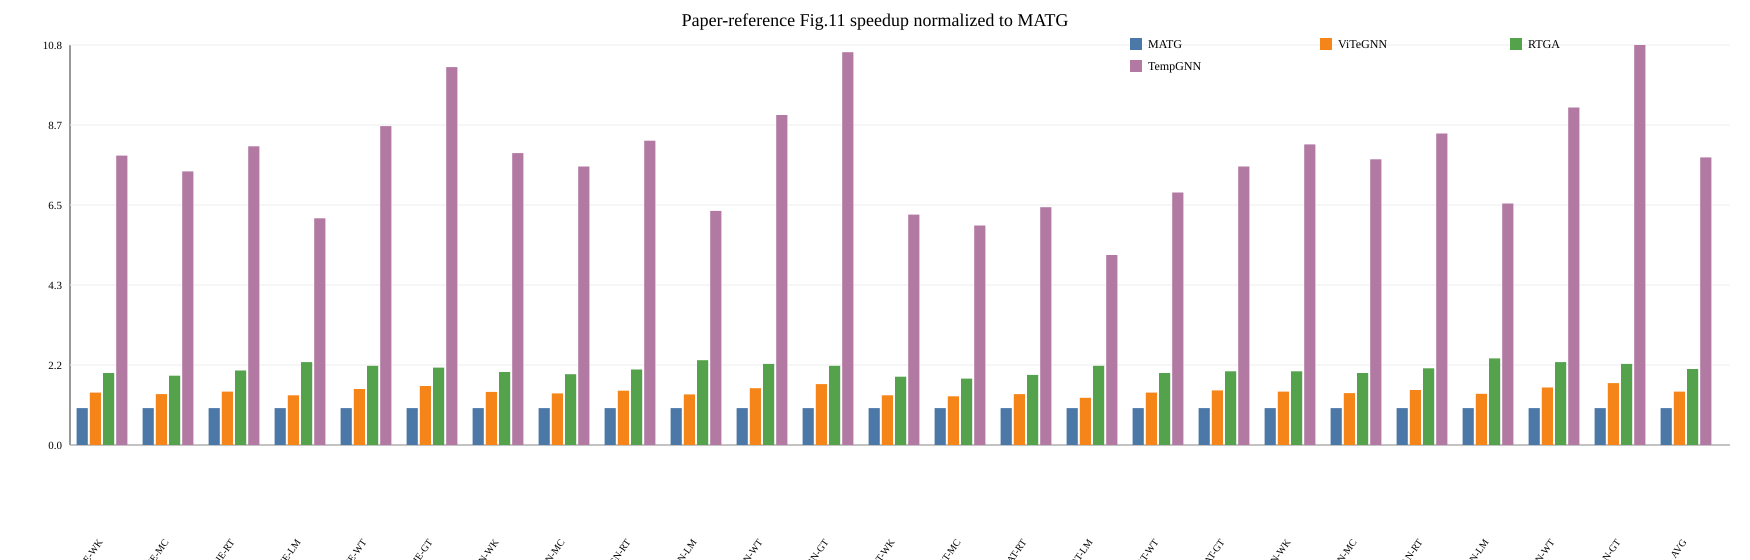

The data file committed next to this chart (first rows):
dataset, figure, model, solution, source_id, source_kind, source_locator, source_sha256, value, value_note
WK, fig11_speedup_matg, JODIE, MATG, vector_fig11, vector_geometry_digitization, Fig.11 bar:JODIE/WK/MATG, e2f655b815ea93b42fd8b4d07a3338108b05d526…, 1.0, Digitized from vector bar geometry; expe…
MC, fig11_speedup_matg, JODIE, MATG, vector_fig11, vector_geometry_digitization, Fig.11 bar:JODIE/MC/MATG, e2f655b815ea93b42fd8b4d07a3338108b05d526…, 1.0, Digitized from vector bar geometry; expe…
RT, fig11_speedup_matg, JODIE, MATG, vector_fig11, vector_geometry_digitization, Fig.11 bar:JODIE/RT/MATG, e2f655b815ea93b42fd8b4d07a3338108b05d526…, 1.0, Digitized from vector bar geometry; expe…
LM, fig11_speedup_matg, JODIE, MATG, vector_fig11, vector_geometry_digitization, Fig.11 bar:JODIE/LM/MATG, e2f655b815ea93b42fd8b4d07a3338108b05d526…, 1.0, Digitized from vector bar geometry; expe…
WT, fig11_speedup_matg, JODIE, MATG, vector_fig11, vector_geometry_digitization, Fig.11 bar:JODIE/WT/MATG, e2f655b815ea93b42fd8b4d07a3338108b05d526…, 1.0, Digitized from vector bar geometry; expe…
GT, fig11_speedup_matg, JODIE, MATG, vector_fig11, vector_geometry_digitization, Fig.11 bar:JODIE/GT/MATG, e2f655b815ea93b42fd8b4d07a3338108b05d526…, 1.0, Digitized from vector bar geometry; expe…
WK, fig11_speedup_matg, TGN, MATG, vector_fig11, vector_geometry_digitization, Fig.11 bar:TGN/WK/MATG, e2f655b815ea93b42fd8b4d07a3338108b05d526…, 1.0, Digitized from vector bar geometry; expe…
MC, fig11_speedup_matg, TGN, MATG, vector_fig11, vector_geometry_digitization, Fig.11 bar:TGN/MC/MATG, e2f655b815ea93b42fd8b4d07a3338108b05d526…, 1.0, Digitized from vector bar geometry; expe…
RT, fig11_speedup_matg, TGN, MATG, vector_fig11, vector_geometry_digitization, Fig.11 bar:TGN/RT/MATG, e2f655b815ea93b42fd8b4d07a3338108b05d526…, 1.0, Digitized from vector bar geometry; expe…
LM, fig11_speedup_matg, TGN, MATG, vector_fig11, vector_geometry_digitization, Fig.11 bar:TGN/LM/MATG, e2f655b815ea93b42fd8b4d07a3338108b05d526…, 1.0, Digitized from vector bar geometry; expe…
WT, fig11_speedup_matg, TGN, MATG, vector_fig11, vector_geometry_digitization, Fig.11 bar:TGN/WT/MATG, e2f655b815ea93b42fd8b4d07a3338108b05d526…, 1.0, Digitized from vector bar geometry; expe…
GT, fig11_speedup_matg, TGN, MATG, vector_fig11, vector_geometry_digitization, Fig.11 bar:TGN/GT/MATG, e2f655b815ea93b42fd8b4d07a3338108b05d526…, 1.0, Digitized from vector bar geometry; expe…
WK, fig11_speedup_matg, TGAT, MATG, vector_fig11, vector_geometry_digitization, Fig.11 bar:TGAT/WK/MATG, e2f655b815ea93b42fd8b4d07a3338108b05d526…, 1.0, Digitized from vector bar geometry; expe…
MC, fig11_speedup_matg, TGAT, MATG, vector_fig11, vector_geometry_digitization, Fig.11 bar:TGAT/MC/MATG, e2f655b815ea93b42fd8b4d07a3338108b05d526…, 1.0, Digitized from vector bar geometry; expe…
RT, fig11_speedup_matg, TGAT, MATG, vector_fig11, vector_geometry_digitization, Fig.11 bar:TGAT/RT/MATG, e2f655b815ea93b42fd8b4d07a3338108b05d526…, 1.0, Digitized from vector bar geometry; expe…
LM, fig11_speedup_matg, TGAT, MATG, vector_fig11, vector_geometry_digitization, Fig.11 bar:TGAT/LM/MATG, e2f655b815ea93b42fd8b4d07a3338108b05d526…, 1.0, Digitized from vector bar geometry; expe…
WT, fig11_speedup_matg, TGAT, MATG, vector_fig11, vector_geometry_digitization, Fig.11 bar:TGAT/WT/MATG, e2f655b815ea93b42fd8b4d07a3338108b05d526…, 1.0, Digitized from vector bar geometry; expe…
GT, fig11_speedup_matg, TGAT, MATG, vector_fig11, vector_geometry_digitization, Fig.11 bar:TGAT/GT/MATG, e2f655b815ea93b42fd8b4d07a3338108b05d526…, 1.0, Digitized from vector bar geometry; expe…
WK, fig11_speedup_matg, APAN, MATG, vector_fig11, vector_geometry_digitization, Fig.11 bar:APAN/WK/MATG, e2f655b815ea93b42fd8b4d07a3338108b05d526…, 1.0, Digitized from vector bar geometry; expe…
MC, fig11_speedup_matg, APAN, MATG, vector_fig11, vector_geometry_digitization, Fig.11 bar:APAN/MC/MATG, e2f655b815ea93b42fd8b4d07a3338108b05d526…, 1.0, Digitized from vector bar geometry; expe…
RT, fig11_speedup_matg, APAN, MATG, vector_fig11, vector_geometry_digitization, Fig.11 bar:APAN/RT/MATG, e2f655b815ea93b42fd8b4d07a3338108b05d526…, 1.0, Digitized from vector bar geometry; expe…
LM, fig11_speedup_matg, APAN, MATG, vector_fig11, vector_geometry_digitization, Fig.11 bar:APAN/LM/MATG, e2f655b815ea93b42fd8b4d07a3338108b05d526…, 1.0, Digitized from vector bar geometry; expe…
WT, fig11_speedup_matg, APAN, MATG, vector_fig11, vector_geometry_digitization, Fig.11 bar:APAN/WT/MATG, e2f655b815ea93b42fd8b4d07a3338108b05d526…, 1.0, Digitized from vector bar geometry; expe…
GT, fig11_speedup_matg, APAN, MATG, vector_fig11, vector_geometry_digitization, Fig.11 bar:APAN/GT/MATG, e2f655b815ea93b42fd8b4d07a3338108b05d526…, 1.0, Digitized from vector bar geometry; expe…
AVG, fig11_speedup_matg, AVG, MATG, vector_fig11, vector_geometry_digitization, Fig.11 AVG bar:MATG, e2f655b815ea93b42fd8b4d07a3338108b05d526…, 1.0, Digitized from the explicit AVG bar, not…
WK, fig11_speedup_matg, JODIE, ViTeGNN, vector_fig11, vector_geometry_digitization, Fig.11 bar:JODIE/WK/ViTeGNN, e2f655b815ea93b42fd8b4d07a3338108b05d526…, 1.42, Digitized from vector bar geometry; expe…
MC, fig11_speedup_matg, JODIE, ViTeGNN, vector_fig11, vector_geometry_digitization, Fig.11 bar:JODIE/MC/ViTeGNN, e2f655b815ea93b42fd8b4d07a3338108b05d526…, 1.379, Digitized from vector bar geometry; expe…
RT, fig11_speedup_matg, JODIE, ViTeGNN, vector_fig11, vector_geometry_digitization, Fig.11 bar:JODIE/RT/ViTeGNN, e2f655b815ea93b42fd8b4d07a3338108b05d526…, 1.447, Digitized from vector bar geometry; expe…
LM, fig11_speedup_matg, JODIE, ViTeGNN, vector_fig11, vector_geometry_digitization, Fig.11 bar:JODIE/LM/ViTeGNN, e2f655b815ea93b42fd8b4d07a3338108b05d526…, 1.347, Digitized from vector bar geometry; expe…
WT, fig11_speedup_matg, JODIE, ViTeGNN, vector_fig11, vector_geometry_digitization, Fig.11 bar:JODIE/WT/ViTeGNN, e2f655b815ea93b42fd8b4d07a3338108b05d526…, 1.516, Digitized from vector bar geometry; expe…
GT, fig11_speedup_matg, JODIE, ViTeGNN, vector_fig11, vector_geometry_digitization, Fig.11 bar:JODIE/GT/ViTeGNN, e2f655b815ea93b42fd8b4d07a3338108b05d526…, 1.598, Digitized from vector bar geometry; expe…
WK, fig11_speedup_matg, TGN, ViTeGNN, vector_fig11, vector_geometry_digitization, Fig.11 bar:TGN/WK/ViTeGNN, e2f655b815ea93b42fd8b4d07a3338108b05d526…, 1.438, Digitized from vector bar geometry; expe…
MC, fig11_speedup_matg, TGN, ViTeGNN, vector_fig11, vector_geometry_digitization, Fig.11 bar:TGN/MC/ViTeGNN, e2f655b815ea93b42fd8b4d07a3338108b05d526…, 1.397, Digitized from vector bar geometry; expe…
RT, fig11_speedup_matg, TGN, ViTeGNN, vector_fig11, vector_geometry_digitization, Fig.11 bar:TGN/RT/ViTeGNN, e2f655b815ea93b42fd8b4d07a3338108b05d526…, 1.47, Digitized from vector bar geometry; expe…
LM, fig11_speedup_matg, TGN, ViTeGNN, vector_fig11, vector_geometry_digitization, Fig.11 bar:TGN/LM/ViTeGNN, e2f655b815ea93b42fd8b4d07a3338108b05d526…, 1.37, Digitized from vector bar geometry; expe…
WT, fig11_speedup_matg, TGN, ViTeGNN, vector_fig11, vector_geometry_digitization, Fig.11 bar:TGN/WT/ViTeGNN, e2f655b815ea93b42fd8b4d07a3338108b05d526…, 1.539, Digitized from vector bar geometry; expe…
GT, fig11_speedup_matg, TGN, ViTeGNN, vector_fig11, vector_geometry_digitization, Fig.11 bar:TGN/GT/ViTeGNN, e2f655b815ea93b42fd8b4d07a3338108b05d526…, 1.648, Digitized from vector bar geometry; expe…
WK, fig11_speedup_matg, TGAT, ViTeGNN, vector_fig11, vector_geometry_digitization, Fig.11 bar:TGAT/WK/ViTeGNN, e2f655b815ea93b42fd8b4d07a3338108b05d526…, 1.347, Digitized from vector bar geometry; expe…
MC, fig11_speedup_matg, TGAT, ViTeGNN, vector_fig11, vector_geometry_digitization, Fig.11 bar:TGAT/MC/ViTeGNN, e2f655b815ea93b42fd8b4d07a3338108b05d526…, 1.319, Digitized from vector bar geometry; expe…
RT, fig11_speedup_matg, TGAT, ViTeGNN, vector_fig11, vector_geometry_digitization, Fig.11 bar:TGAT/RT/ViTeGNN, e2f655b815ea93b42fd8b4d07a3338108b05d526…, 1.379, Digitized from vector bar geometry; expe…
LM, fig11_speedup_matg, TGAT, ViTeGNN, vector_fig11, vector_geometry_digitization, Fig.11 bar:TGAT/LM/ViTeGNN, e2f655b815ea93b42fd8b4d07a3338108b05d526…, 1.278, Digitized from vector bar geometry; expe…
WT, fig11_speedup_matg, TGAT, ViTeGNN, vector_fig11, vector_geometry_digitization, Fig.11 bar:TGAT/WT/ViTeGNN, e2f655b815ea93b42fd8b4d07a3338108b05d526…, 1.42, Digitized from vector bar geometry; expe…
GT, fig11_speedup_matg, TGAT, ViTeGNN, vector_fig11, vector_geometry_digitization, Fig.11 bar:TGAT/GT/ViTeGNN, e2f655b815ea93b42fd8b4d07a3338108b05d526…, 1.479, Digitized from vector bar geometry; expe…
WK, fig11_speedup_matg, APAN, ViTeGNN, vector_fig11, vector_geometry_digitization, Fig.11 bar:APAN/WK/ViTeGNN, e2f655b815ea93b42fd8b4d07a3338108b05d526…, 1.447, Digitized from vector bar geometry; expe…
MC, fig11_speedup_matg, APAN, ViTeGNN, vector_fig11, vector_geometry_digitization, Fig.11 bar:APAN/MC/ViTeGNN, e2f655b815ea93b42fd8b4d07a3338108b05d526…, 1.406, Digitized from vector bar geometry; expe…
RT, fig11_speedup_matg, APAN, ViTeGNN, vector_fig11, vector_geometry_digitization, Fig.11 bar:APAN/RT/ViTeGNN, e2f655b815ea93b42fd8b4d07a3338108b05d526…, 1.488, Digitized from vector bar geometry; expe…
LM, fig11_speedup_matg, APAN, ViTeGNN, vector_fig11, vector_geometry_digitization, Fig.11 bar:APAN/LM/ViTeGNN, e2f655b815ea93b42fd8b4d07a3338108b05d526…, 1.388, Digitized from vector bar geometry; expe…
WT, fig11_speedup_matg, APAN, ViTeGNN, vector_fig11, vector_geometry_digitization, Fig.11 bar:APAN/WT/ViTeGNN, e2f655b815ea93b42fd8b4d07a3338108b05d526…, 1.557, Digitized from vector bar geometry; expe…
GT, fig11_speedup_matg, APAN, ViTeGNN, vector_fig11, vector_geometry_digitization, Fig.11 bar:APAN/GT/ViTeGNN, e2f655b815ea93b42fd8b4d07a3338108b05d526…, 1.676, Digitized from vector bar geometry; expe…
AVG, fig11_speedup_matg, AVG, ViTeGNN, vector_fig11, vector_geometry_digitization, Fig.11 AVG bar:ViTeGNN, e2f655b815ea93b42fd8b4d07a3338108b05d526…, 1.447, Digitized from the explicit AVG bar, not…
WK, fig11_speedup_matg, JODIE, RTGA, vector_fig11, vector_geometry_digitization, Fig.11 bar:JODIE/WK/RTGA, e2f655b815ea93b42fd8b4d07a3338108b05d526…, 1.95, Digitized from vector bar geometry; expe…
MC, fig11_speedup_matg, JODIE, RTGA, vector_fig11, vector_geometry_digitization, Fig.11 bar:JODIE/MC/RTGA, e2f655b815ea93b42fd8b4d07a3338108b05d526…, 1.877, Digitized from vector bar geometry; expe…
RT, fig11_speedup_matg, JODIE, RTGA, vector_fig11, vector_geometry_digitization, Fig.11 bar:JODIE/RT/RTGA, e2f655b815ea93b42fd8b4d07a3338108b05d526…, 2.018, Digitized from vector bar geometry; expe…
LM, fig11_speedup_matg, JODIE, RTGA, vector_fig11, vector_geometry_digitization, Fig.11 bar:JODIE/LM/RTGA, e2f655b815ea93b42fd8b4d07a3338108b05d526…, 2.246, Digitized from vector bar geometry; expe…
WT, fig11_speedup_matg, JODIE, RTGA, vector_fig11, vector_geometry_digitization, Fig.11 bar:JODIE/WT/RTGA, e2f655b815ea93b42fd8b4d07a3338108b05d526…, 2.146, Digitized from vector bar geometry; expe…
GT, fig11_speedup_matg, JODIE, RTGA, vector_fig11, vector_geometry_digitization, Fig.11 bar:JODIE/GT/RTGA, e2f655b815ea93b42fd8b4d07a3338108b05d526…, 2.096, Digitized from vector bar geometry; expe…
WK, fig11_speedup_matg, TGN, RTGA, vector_fig11, vector_geometry_digitization, Fig.11 bar:TGN/WK/RTGA, e2f655b815ea93b42fd8b4d07a3338108b05d526…, 1.977, Digitized from vector bar geometry; expe…
MC, fig11_speedup_matg, TGN, RTGA, vector_fig11, vector_geometry_digitization, Fig.11 bar:TGN/MC/RTGA, e2f655b815ea93b42fd8b4d07a3338108b05d526…, 1.918, Digitized from vector bar geometry; expe…
RT, fig11_speedup_matg, TGN, RTGA, vector_fig11, vector_geometry_digitization, Fig.11 bar:TGN/RT/RTGA, e2f655b815ea93b42fd8b4d07a3338108b05d526…, 2.045, Digitized from vector bar geometry; expe…
LM, fig11_speedup_matg, TGN, RTGA, vector_fig11, vector_geometry_digitization, Fig.11 bar:TGN/LM/RTGA, e2f655b815ea93b42fd8b4d07a3338108b05d526…, 2.297, Digitized from vector bar geometry; expe…
... 40 more rows
